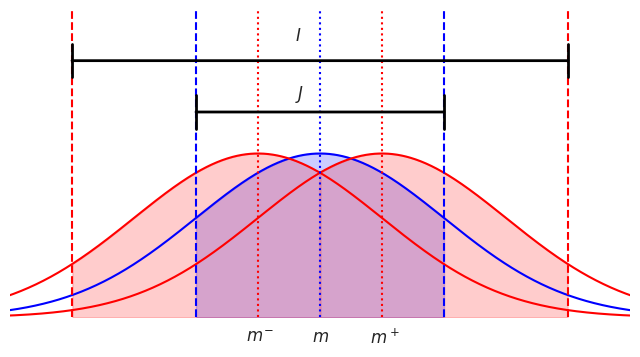

Python code for this plot:
#!/usr/bin/env python3
# -*- coding: utf-8 -*-
"""
Created on Thu Aug 10 19:49:47 2023

[redacted]
"""

#%% Importing Libraries
import numpy as np
import matplotlib.pyplot as plt
import matplotlib
import seaborn as sns

#%%


# Generate data for the Gaussian distribution
mu = 0  # mean
sigma = 1  # standard deviation
mu2=1/2
mu3=-1/2
custom_font='serif'
FontSize=8

fig=plt.figure(figsize=(3.7, 4),frameon=False)

plt.rc('font',family='Serif')
plt.rcParams.update({'font.family':'Serif'})

x = np.linspace(mu - 3*sigma, mu + 3*sigma, 1000)
y = (1/(sigma * np.sqrt(2*np.pi))) * np.exp(-0.5*((x-mu)/sigma)**2)
y2 = (1/(sigma * np.sqrt(2*np.pi))) * np.exp(-0.5*((x-mu2)/sigma)**2)
y3=(1/(sigma * np.sqrt(2*np.pi))) * np.exp(-0.5*((x-mu3)/sigma)**2)
# Create the plot
plt.figure(figsize=(8, 4))
sns.set(style="whitegrid")
plt.plot(x, y, color='blue')
plt.plot(x, y2, color='red')
plt.plot(x, y3, color='red')




sns.set(style="whitegrid")


plt.axvline(mu , color='blue', linestyle='dotted', label='-2σ')
plt.axvline(1/2 , color='red', linestyle='dotted', label='-2σ')
plt.axvline(-1/2 , color='red', linestyle='dotted', label='-2σ')

plt.axvline(mu - 1*sigma, color='blue', linestyle='dashed', label='-2σ')

plt.axvline(mu +1/2+  1.5*sigma, color='red', linestyle='dashed', label='-2σ')
plt.axvline(mu -1/2-  1.5*sigma, color='red', linestyle='dashed', label='-2σ')

plt.axvline(mu + 1*sigma, color='blue', linestyle='dashed', label='+2σ')
plt.fill_between(x, y, where=(x >= mu - 1*sigma) & (x <= mu + 1*sigma), color='blue', alpha=0.2)
plt.fill_between(x, y2, where=(x >= 0) & (x <= mu +1/2++ 1.5*sigma), color='red', alpha=0.2)
plt.fill_between(x, y3, where=(x <= 0) & (x >= mu -1/2- 1.5*sigma), color='red', alpha=0.2)



plt.ylim(bottom=0,top=.75)
# Customize the plot
plt.xlim(mu - 2.5*sigma, mu + 2.5*sigma)
plt.xlabel('')
plt.ylabel('')  # Empty string to remove y-axis label
plt.yticks([])  # Remove y-axis tick marks and labels
plt.xticks([])  # Remove y-axis tick marks and labels
# plt.xticks([mu,], [ r'$m$'],fontname=custom_font,fontsize=FontSize+4)  # Set custom tick positions and labels
plt.text(mu-1/2-1/10, -1/17, r'$m^{-}$',fontname=custom_font,fontsize=FontSize+4)
plt.text(mu+1/2-1/10, -1/16, r'$m^+$',fontname=custom_font,fontsize=FontSize+4)
plt.text(mu-1/15, -1/17, r'$m$',fontname=custom_font,fontsize=FontSize+4)

plt.annotate('', xy=[-sigma,1/2],  xytext=(sigma,1/2),arrowprops=dict(arrowstyle='|-|', color='black', lw=2, shrinkA=0, shrinkB=0))
plt.annotate(r'$J$', xy=[0,1/2+1/30],  xytext=(-.2,1/2+1/30),fontname=custom_font,fontsize=FontSize+4)

plt.annotate('', xy=[mu -1/2-  1.5*sigma,1/2+1/8],  xytext=(mu +1/2+  1.5*sigma,1/2+1/8),arrowprops=dict(arrowstyle='|-|', color='black', lw=2, shrinkA=0, shrinkB=0))
plt.annotate(r'$I$', xy=[0,1/2++1/8+1/20],  xytext=(-.2,1/2+1/8+1/20),fontname=custom_font,fontsize=FontSize+4)
# Show the plot
for pos in ['right', 'top', 'bottom', 'left']:
    plt.gca().spines[pos].set_visible(False)
plt.savefig('Schematic.png',dpi=800)
plt.show()

#%%
